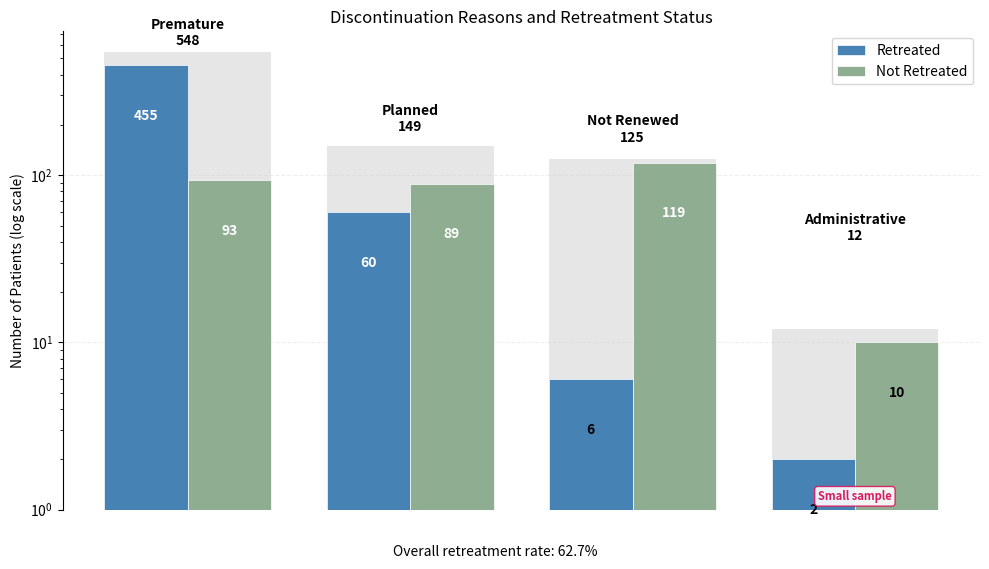

Write the Python code that produced this figure.
"""
Clean implementation of a nested bar chart for discontinuation and retreatment visualization.
"""
import matplotlib.pyplot as plt
import numpy as np
import pandas as pd

# Create sample data for discontinuation and retreatment
data = [
    {'reason': 'Premature', 'retreated': True, 'count': 455},
    {'reason': 'Premature', 'retreated': False, 'count': 93},
    {'reason': 'Planned', 'retreated': True, 'count': 60},
    {'reason': 'Planned', 'retreated': False, 'count': 89},
    {'reason': 'Not Renewed', 'retreated': True, 'count': 6},
    {'reason': 'Not Renewed', 'retreated': False, 'count': 119},
    {'reason': 'Administrative', 'retreated': True, 'count': 2},
    {'reason': 'Administrative', 'retreated': False, 'count': 10},
]

df = pd.DataFrame(data)

# Calculate totals for each category
totals = df.groupby('reason')['count'].sum().reset_index()
totals = totals.sort_values('count', ascending=False)  # Sort by total count
reasons = totals['reason'].tolist()
reason_totals = totals['count'].tolist()

# Set up plot
fig, ax = plt.subplots(figsize=(10, 6))

# Use log scale to handle disparate category sizes
ax.set_yscale('log')

# Define colors
bg_color = '#E0E0E0'  # Light grey for background bars
retreated_color = '#4682B4'  # Blue for retreated
not_retreated_color = '#8FAD91'  # Sage green for not retreated

# Set up positions
x = np.arange(len(reasons))
bar_width = 0.75
segment_width = bar_width / 2  # Width for each segment

# Draw background bars for totals
bg_bars = ax.bar(x, reason_totals, width=bar_width, color=bg_color, 
                edgecolor='none', alpha=0.8, zorder=1)

# Add retreated and not retreated segments
for i, reason in enumerate(reasons):
    # Get data for this reason
    retreated_count = df[(df['reason'] == reason) & (df['retreated'] == True)]['count'].sum()
    not_retreated_count = df[(df['reason'] == reason) & (df['retreated'] == False)]['count'].sum()
    
    # Position segments inside the total bar (left and right)
    retreated_x = x[i] - segment_width/2
    not_retreated_x = x[i] + segment_width/2
    
    # Draw retreated segment (blue)
    ax.bar(retreated_x, retreated_count, width=segment_width, color=retreated_color, 
           edgecolor='white', linewidth=0.5, zorder=2, 
           label='Retreated' if i == 0 else None)
    
    # Draw not retreated segment (sage green)
    ax.bar(not_retreated_x, not_retreated_count, width=segment_width, color=not_retreated_color, 
           edgecolor='white', linewidth=0.5, zorder=2,
           label='Not Retreated' if i == 0 else None)
    
    # Add value labels inside each segment
    for pos_x, count in [(retreated_x, retreated_count), (not_retreated_x, not_retreated_count)]:
        if count > 0:  # Only add labels to segments with values
            ax.text(pos_x, count/2, str(count), ha='center', va='center', 
                    color='white' if count > 50 else 'black', fontweight='bold')
    
    # Add reason and total above each bar
    ax.text(x[i], reason_totals[i] + (max(reason_totals) * 0.05), 
            f'{reason}\n{reason_totals[i]}', ha='center', va='bottom', fontweight='bold')

# Add small sample warning for categories with fewer than 15 patients
small_sample_threshold = 15
for i, total in enumerate(reason_totals):
    if total < small_sample_threshold:
        # For log scale, position the warning at a fixed position
        ax.text(x[i], 1.2, 'Small sample', ha='center', va='center',
                color='#D81B60', fontsize=8, fontweight='bold',
                bbox=dict(facecolor='white', alpha=0.9, pad=2,
                         boxstyle='round,pad=0.3', edgecolor='#D81B60', linewidth=1),
                zorder=10)

# Configure axes
ax.set_xticks([])  # Hide x-ticks since we have labels directly on the bars
ax.set_ylabel('Number of Patients (log scale)')
ax.set_title('Discontinuation Reasons and Retreatment Status')
ax.legend(loc='upper right')

# Set y-axis limits for log scale to start just below the smallest value
smallest_value = min([count for count in df['count'] if count > 0])
ax.set_ylim(bottom=max(0.9, smallest_value * 0.5))  # Start at 0.9 or half of smallest value

# Add grid for better readability with log scale
ax.grid(True, axis='y', linestyle='--', alpha=0.3, color='#cccccc')

# Remove spines
for spine in ['top', 'right', 'bottom']:
    ax.spines[spine].set_visible(False)

# Add retreatment rate at the bottom
total_patients = df['count'].sum()
retreated_patients = df[df['retreated'] == True]['count'].sum()
retreatment_rate = (retreated_patients / total_patients) * 100
fig.text(0.5, 0.01, f'Overall retreatment rate: {retreatment_rate:.1f}%', 
         ha='center', va='bottom', fontsize=10)

# Save and show
plt.tight_layout(rect=[0, 0.05, 1, 0.95])  # Make room for retreatment rate text
plt.savefig('retreatment_bars.png', dpi=150, bbox_inches='tight')
print("Chart saved to retreatment_bars.png")